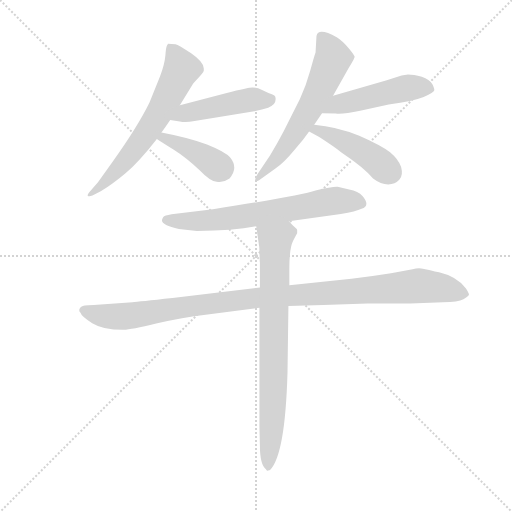
t = 0.00 s
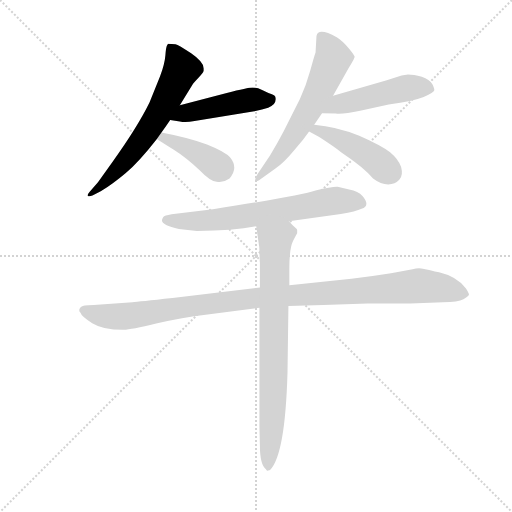
t = 1.42 s
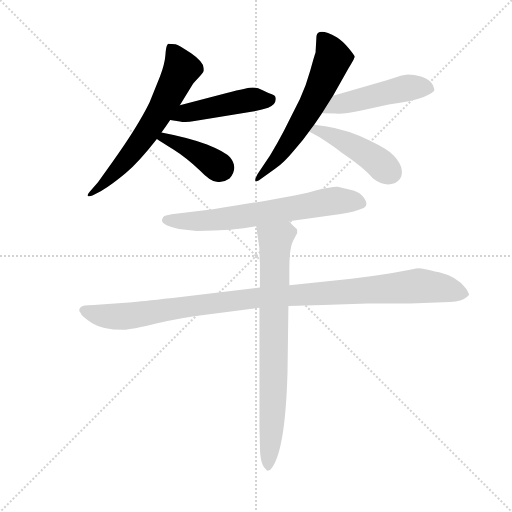
t = 2.84 s
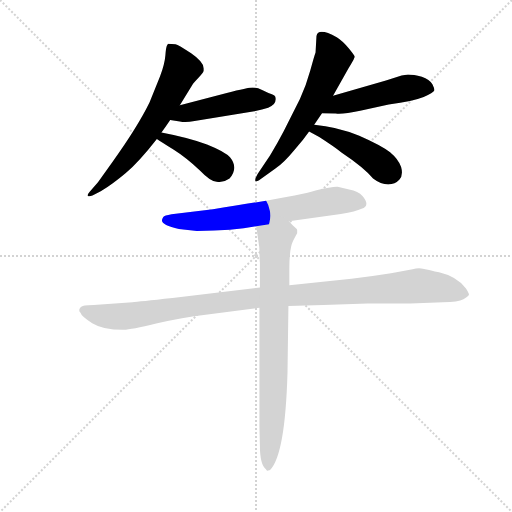
t = 4.26 s
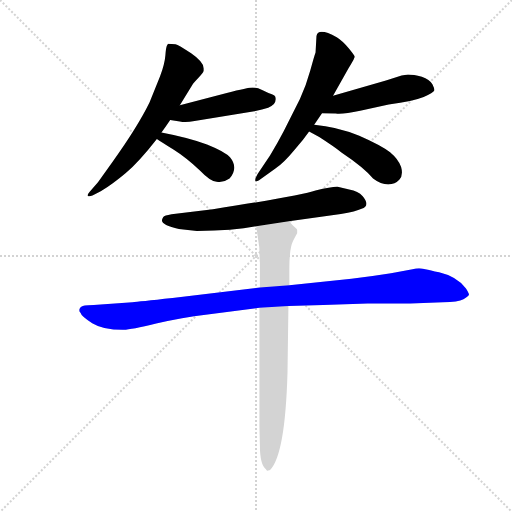
t = 5.68 s
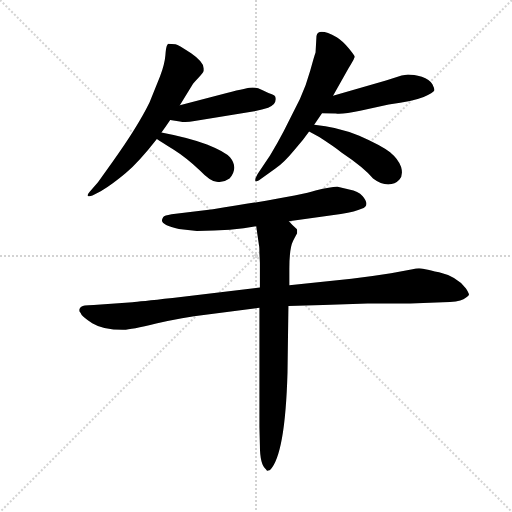
t = 7.10 s

The animated SVG that drew these frames (rendered in a browser with its animation timeline set to each time). Animation: 9 CSS @keyframes rules; one cycle of 7.09 s.

<svg version="1.1" viewBox="0 0 1024 1024" xmlns="http://www.w3.org/2000/svg">
  <g stroke="lightgray" stroke-dasharray="1,1" stroke-width="1" transform="scale(4, 4)">
    <line x1="0" y1="0" x2="256" y2="256"></line>
    <line x1="256" y1="0" x2="0" y2="256"></line>
    <line x1="128" y1="0" x2="128" y2="256"></line>
    <line x1="0" y1="128" x2="256" y2="128"></line>
  </g>
  <g transform="scale(0.92, -0.92) translate(60, -850)">
    <style type="text/css">
      
        @keyframes keyframes0 {
          from {
            stroke: blue;
            stroke-dashoffset: 652;
            stroke-width: 128;
          }
          68% {
            animation-timing-function: step-end;
            stroke: blue;
            stroke-dashoffset: 0;
            stroke-width: 128;
          }
          to {
            stroke: black;
            stroke-width: 1024;
          }
        }
        #make-me-a-hanzi-animation-0 {
          animation: keyframes0 0.7805989583333334s both;
          animation-delay: 0s;
          animation-timing-function: linear;
        }
      
        @keyframes keyframes1 {
          from {
            stroke: blue;
            stroke-dashoffset: 472;
            stroke-width: 128;
          }
          61% {
            animation-timing-function: step-end;
            stroke: blue;
            stroke-dashoffset: 0;
            stroke-width: 128;
          }
          to {
            stroke: black;
            stroke-width: 1024;
          }
        }
        #make-me-a-hanzi-animation-1 {
          animation: keyframes1 0.6341145833333334s both;
          animation-delay: 0.7805989583333334s;
          animation-timing-function: linear;
        }
      
        @keyframes keyframes2 {
          from {
            stroke: blue;
            stroke-dashoffset: 407;
            stroke-width: 128;
          }
          57% {
            animation-timing-function: step-end;
            stroke: blue;
            stroke-dashoffset: 0;
            stroke-width: 128;
          }
          to {
            stroke: black;
            stroke-width: 1024;
          }
        }
        #make-me-a-hanzi-animation-2 {
          animation: keyframes2 0.5812174479166666s both;
          animation-delay: 1.4147135416666667s;
          animation-timing-function: linear;
        }
      
        @keyframes keyframes3 {
          from {
            stroke: blue;
            stroke-dashoffset: 621;
            stroke-width: 128;
          }
          67% {
            animation-timing-function: step-end;
            stroke: blue;
            stroke-dashoffset: 0;
            stroke-width: 128;
          }
          to {
            stroke: black;
            stroke-width: 1024;
          }
        }
        #make-me-a-hanzi-animation-3 {
          animation: keyframes3 0.75537109375s both;
          animation-delay: 1.9959309895833335s;
          animation-timing-function: linear;
        }
      
        @keyframes keyframes4 {
          from {
            stroke: blue;
            stroke-dashoffset: 490;
            stroke-width: 128;
          }
          61% {
            animation-timing-function: step-end;
            stroke: blue;
            stroke-dashoffset: 0;
            stroke-width: 128;
          }
          to {
            stroke: black;
            stroke-width: 1024;
          }
        }
        #make-me-a-hanzi-animation-4 {
          animation: keyframes4 0.6487630208333334s both;
          animation-delay: 2.7513020833333335s;
          animation-timing-function: linear;
        }
      
        @keyframes keyframes5 {
          from {
            stroke: blue;
            stroke-dashoffset: 454;
            stroke-width: 128;
          }
          60% {
            animation-timing-function: step-end;
            stroke: blue;
            stroke-dashoffset: 0;
            stroke-width: 128;
          }
          to {
            stroke: black;
            stroke-width: 1024;
          }
        }
        #make-me-a-hanzi-animation-5 {
          animation: keyframes5 0.6194661458333334s both;
          animation-delay: 3.400065104166667s;
          animation-timing-function: linear;
        }
      
        @keyframes keyframes6 {
          from {
            stroke: blue;
            stroke-dashoffset: 681;
            stroke-width: 128;
          }
          69% {
            animation-timing-function: step-end;
            stroke: blue;
            stroke-dashoffset: 0;
            stroke-width: 128;
          }
          to {
            stroke: black;
            stroke-width: 1024;
          }
        }
        #make-me-a-hanzi-animation-6 {
          animation: keyframes6 0.80419921875s both;
          animation-delay: 4.01953125s;
          animation-timing-function: linear;
        }
      
        @keyframes keyframes7 {
          from {
            stroke: blue;
            stroke-dashoffset: 1088;
            stroke-width: 128;
          }
          78% {
            animation-timing-function: step-end;
            stroke: blue;
            stroke-dashoffset: 0;
            stroke-width: 128;
          }
          to {
            stroke: black;
            stroke-width: 1024;
          }
        }
        #make-me-a-hanzi-animation-7 {
          animation: keyframes7 1.1354166666666667s both;
          animation-delay: 4.82373046875s;
          animation-timing-function: linear;
        }
      
        @keyframes keyframes8 {
          from {
            stroke: blue;
            stroke-dashoffset: 795;
            stroke-width: 128;
          }
          72% {
            animation-timing-function: step-end;
            stroke: blue;
            stroke-dashoffset: 0;
            stroke-width: 128;
          }
          to {
            stroke: black;
            stroke-width: 1024;
          }
        }
        #make-me-a-hanzi-animation-8 {
          animation: keyframes8 0.89697265625s both;
          animation-delay: 5.959147135416667s;
          animation-timing-function: linear;
        }
      
    </style>
    
      <path d="M 291 562 Q 300 574 310 589 L 331 621 L 359 667 Q 360 669 371 680.5 Q 382 692 383 696 L 383 701 Q 383 715 355.5 734 Q 328 753 321.5 754 Q 315 755 305 755 Q 305 754 303 751 Q 301 748 299.5 729.5 Q 298 711 288 684 L 265 627 Q 239 574 186 500 L 153 454 L 135 433 Q 129 426 131 424 Q 134 422 141 425 L 159 434 Q 185 450 213.5 474 Q 242 498 281 548 L 291 562 Z" fill="lightgray"></path>
    
      <path d="M 310 589 L 331 586 Q 343 583 363 587 L 493 608 Q 511 612 523 616 Q 541 622 539 637 Q 539 642 531 645 Q 523 648 511 654 Q 499 660 489 660 Q 479 660 433 648 L 331 621 C 302 613 280 593 310 589 Z" fill="lightgray"></path>
    
      <path d="M 281 548 Q 290 542 317 525 Q 344 508 374 480 Q 398 455 411 455 Q 425 452 439 462 Q 459 485 440 508 Q 430 520 390 536 Q 349 551 291 562 C 262 568 256 564 281 548 Z" fill="lightgray"></path>
    
      <path d="M 623 579 L 640 604 L 664 642 L 698 702 Q 708 718 709 721 Q 710 724 711 726 Q 712 728 698.5 744.5 Q 685 761 672 769 Q 632 791 628 772 L 626 736 Q 623 728 614.5 696.5 Q 606 665 592 635 L 557 565 Q 543 538 527 512 L 500 472 Q 493 460 495.5 456.5 Q 498 453 513 465 L 538 483 Q 558 497 580 524 Q 599 545 612 564 L 623 579 Z" fill="lightgray"></path>
    
      <path d="M 640 604 L 670 603 Q 685 601 723 609 L 785 623 Q 839 630 861 639 Q 882 648 884 653 Q 885 657 880 667 Q 874 677 857 683 Q 839 688 827 688 L 813 686 L 779 675 L 664 642 C 635 634 610 605 640 604 Z" fill="lightgray"></path>
    
      <path d="M 612 564 Q 619 560 634 552 Q 665 532 683 518 Q 731 486 751 462 Q 768 449 784 449 Q 799 449 808 459 Q 817 469 812 487 Q 806 504 788 519 Q 769 534 721 555 Q 672 575 623 579 C 593 582 586 579 612 564 Z" fill="lightgray"></path>
    
      <path d="M 368 348 Q 447 348 497 358 L 568 369 L 681 385 Q 714 390 726 396 Q 746 403 728 424 Q 719 434 699 438 L 674 444 Q 664 445 626 436 Q 593 425 403 395 L 313 384 Q 297 381 295 378.5 Q 293 376 292 371 Q 292 360 329 352 L 368 348 Z" fill="lightgray"></path>
    
      <path d="M 505 225 L 315 202 Q 241 194 228 193 L 159 188 Q 125 186 120 185 Q 115 184 113 179 Q 111 174 115 170 Q 117 162 140.5 147.5 Q 164 133 207 133 Q 221 132 279.5 146.5 Q 338 161 387 166 L 504 181 L 567 185 L 643 187 L 739 190 L 832 190 L 903 193 Q 936 193 947.5 199.5 Q 959 206 959.5 209 Q 960 212 953 223 Q 933 249 894.5 258 Q 856 267 851 267 Q 846 267 834 264 L 790 256 Q 746 249 704 244 L 569 230 L 505 225 Z" fill="lightgray"></path>
    
      <path d="M 497 358 L 503 317 Q 504 314 504 299 L 505 279 L 505 225 L 504 181 L 504 -78 L 505 -118 Q 505 -160 518 -170 Q 521 -175 523 -173 Q 526 -173 527 -172 Q 560 -139 565 40 L 567 185 L 569 230 L 569 266 Q 569 310 577 326 Q 585 342 586 343 L 586 350 L 585 352 Q 576 360 568 369 C 547 391 493 388 497 358 Z" fill="lightgray"></path>
    
    
      <clipPath id="make-me-a-hanzi-clip-0">
        <path d="M 291 562 Q 300 574 310 589 L 331 621 L 359 667 Q 360 669 371 680.5 Q 382 692 383 696 L 383 701 Q 383 715 355.5 734 Q 328 753 321.5 754 Q 315 755 305 755 Q 305 754 303 751 Q 301 748 299.5 729.5 Q 298 711 288 684 L 265 627 Q 239 574 186 500 L 153 454 L 135 433 Q 129 426 131 424 Q 134 422 141 425 L 159 434 Q 185 450 213.5 474 Q 242 498 281 548 L 291 562 Z"></path>
      </clipPath>
      <path clip-path="url(#make-me-a-hanzi-clip-0)" d="M 309 750 L 334 699 L 307 643 L 237 531 L 187 473 L 136 427" fill="none" id="make-me-a-hanzi-animation-0" stroke-dasharray="524 1048" stroke-linecap="round"></path>
    
      <clipPath id="make-me-a-hanzi-clip-1">
        <path d="M 310 589 L 331 586 Q 343 583 363 587 L 493 608 Q 511 612 523 616 Q 541 622 539 637 Q 539 642 531 645 Q 523 648 511 654 Q 499 660 489 660 Q 479 660 433 648 L 331 621 C 302 613 280 593 310 589 Z"></path>
      </clipPath>
      <path clip-path="url(#make-me-a-hanzi-clip-1)" d="M 316 593 L 343 605 L 449 627 L 527 633" fill="none" id="make-me-a-hanzi-animation-1" stroke-dasharray="344 688" stroke-linecap="round"></path>
    
      <clipPath id="make-me-a-hanzi-clip-2">
        <path d="M 281 548 Q 290 542 317 525 Q 344 508 374 480 Q 398 455 411 455 Q 425 452 439 462 Q 459 485 440 508 Q 430 520 390 536 Q 349 551 291 562 C 262 568 256 564 281 548 Z"></path>
      </clipPath>
      <path clip-path="url(#make-me-a-hanzi-clip-2)" d="M 287 549 L 298 551 L 340 533 L 420 483" fill="none" id="make-me-a-hanzi-animation-2" stroke-dasharray="279 558" stroke-linecap="round"></path>
    
      <clipPath id="make-me-a-hanzi-clip-3">
        <path d="M 623 579 L 640 604 L 664 642 L 698 702 Q 708 718 709 721 Q 710 724 711 726 Q 712 728 698.5 744.5 Q 685 761 672 769 Q 632 791 628 772 L 626 736 Q 623 728 614.5 696.5 Q 606 665 592 635 L 557 565 Q 543 538 527 512 L 500 472 Q 493 460 495.5 456.5 Q 498 453 513 465 L 538 483 Q 558 497 580 524 Q 599 545 612 564 L 623 579 Z"></path>
      </clipPath>
      <path clip-path="url(#make-me-a-hanzi-clip-3)" d="M 641 768 L 664 724 L 634 652 L 552 517 L 498 459" fill="none" id="make-me-a-hanzi-animation-3" stroke-dasharray="493 986" stroke-linecap="round"></path>
    
      <clipPath id="make-me-a-hanzi-clip-4">
        <path d="M 640 604 L 670 603 Q 685 601 723 609 L 785 623 Q 839 630 861 639 Q 882 648 884 653 Q 885 657 880 667 Q 874 677 857 683 Q 839 688 827 688 L 813 686 L 779 675 L 664 642 C 635 634 610 605 640 604 Z"></path>
      </clipPath>
      <path clip-path="url(#make-me-a-hanzi-clip-4)" d="M 648 608 L 675 623 L 824 659 L 874 658" fill="none" id="make-me-a-hanzi-animation-4" stroke-dasharray="362 724" stroke-linecap="round"></path>
    
      <clipPath id="make-me-a-hanzi-clip-5">
        <path d="M 612 564 Q 619 560 634 552 Q 665 532 683 518 Q 731 486 751 462 Q 768 449 784 449 Q 799 449 808 459 Q 817 469 812 487 Q 806 504 788 519 Q 769 534 721 555 Q 672 575 623 579 C 593 582 586 579 612 564 Z"></path>
      </clipPath>
      <path clip-path="url(#make-me-a-hanzi-clip-5)" d="M 618 565 L 629 568 L 680 547 L 736 516 L 789 475" fill="none" id="make-me-a-hanzi-animation-5" stroke-dasharray="326 652" stroke-linecap="round"></path>
    
      <clipPath id="make-me-a-hanzi-clip-6">
        <path d="M 368 348 Q 447 348 497 358 L 568 369 L 681 385 Q 714 390 726 396 Q 746 403 728 424 Q 719 434 699 438 L 674 444 Q 664 445 626 436 Q 593 425 403 395 L 313 384 Q 297 381 295 378.5 Q 293 376 292 371 Q 292 360 329 352 L 368 348 Z"></path>
      </clipPath>
      <path clip-path="url(#make-me-a-hanzi-clip-6)" d="M 301 372 L 393 370 L 671 414 L 722 410" fill="none" id="make-me-a-hanzi-animation-6" stroke-dasharray="553 1106" stroke-linecap="round"></path>
    
      <clipPath id="make-me-a-hanzi-clip-7">
        <path d="M 505 225 L 315 202 Q 241 194 228 193 L 159 188 Q 125 186 120 185 Q 115 184 113 179 Q 111 174 115 170 Q 117 162 140.5 147.5 Q 164 133 207 133 Q 221 132 279.5 146.5 Q 338 161 387 166 L 504 181 L 567 185 L 643 187 L 739 190 L 832 190 L 903 193 Q 936 193 947.5 199.5 Q 959 206 959.5 209 Q 960 212 953 223 Q 933 249 894.5 258 Q 856 267 851 267 Q 846 267 834 264 L 790 256 Q 746 249 704 244 L 569 230 L 505 225 Z"></path>
      </clipPath>
      <path clip-path="url(#make-me-a-hanzi-clip-7)" d="M 122 176 L 165 163 L 216 163 L 500 203 L 858 229 L 947 212" fill="none" id="make-me-a-hanzi-animation-7" stroke-dasharray="960 1920" stroke-linecap="round"></path>
    
      <clipPath id="make-me-a-hanzi-clip-8">
        <path d="M 497 358 L 503 317 Q 504 314 504 299 L 505 279 L 505 225 L 504 181 L 504 -78 L 505 -118 Q 505 -160 518 -170 Q 521 -175 523 -173 Q 526 -173 527 -172 Q 560 -139 565 40 L 567 185 L 569 230 L 569 266 Q 569 310 577 326 Q 585 342 586 343 L 586 350 L 585 352 Q 576 360 568 369 C 547 391 493 388 497 358 Z"></path>
      </clipPath>
      <path clip-path="url(#make-me-a-hanzi-clip-8)" d="M 577 347 L 559 343 L 538 328 L 536 29 L 524 -166" fill="none" id="make-me-a-hanzi-animation-8" stroke-dasharray="667 1334" stroke-linecap="round"></path>
    
  </g>
</svg>
